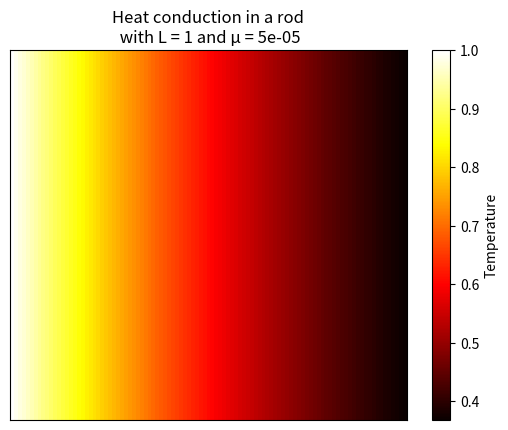
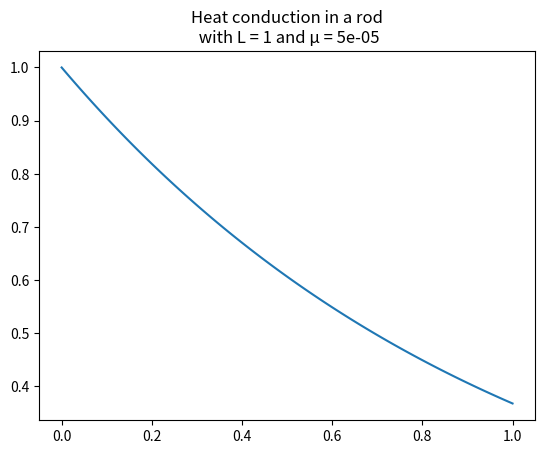

Python code for these plots, in order:
from matplotlib.animation import FuncAnimation as an
import matplotlib.pyplot as mpl
import numpy as np

def tridiagonal(n, a, b, c):
    x = np.eye(n,k=-1) * a
    y = np.eye(n,k=0) * b
    z = np.eye(n,k=1) * c
    t = x + y + z
    return t

# 1D heat eqn
def onedim():

    uT0 = lambda x: np.exp(-x)
    u0 = lambda t: 0
    uL = lambda t: 0
    f = lambda x, t: 0
    L = 1
    mu = 5 * (10 ** (-5))
    T = 2000
    h = 0.01
    ht = 0.5

    v1 = int(L // h)
    v2 = int(T // ht)
    Nx = v1 + 2
    Nt = v2 + 2

    xs = np.linspace(0, L, Nx)
    ts = np.linspace(0, T, Nt)
    us = np.array([uT0(x) for x in xs])

    # Initialize the tri-diagonal matrix A
    A = tridiagonal(Nx, 1, -2, 1)
    res = [us]
    itr = ts[1:]

    for t in itr:
        for i in xs:
            fMat = np.array(f(i,t))

        v1 = mu / np.power(h,2)
        v2 = A @ us
        du = v1 * v2 + fMat
        us = us + ht * du

        us[0] = u0(t)
        us[-1] = uL(t)

        res.append(us)

    anime(res,xs,L,mu,False)
    anime(res,xs,L,mu,True)

# method to plot animation
def anime(u, xs, L, mu, show_graph):
    fig = mpl.figure()
    ax = mpl.axes()
    pt = []

    if show_graph:
        (p1,) = mpl.plot(xs, u[0])
        pt.append(p1)
    else:
        p1 = mpl.imshow([u[0]], cmap="hot", aspect="auto", animated=True)
        cb = fig.colorbar(p1)
        cb.set_label("Temperature")
        pt.append(p1)
    
    ax.set_title(f"Heat conduction in a rod\n with L = {L} and μ = {mu}")

    if not show_graph:
        ax.get_xaxis().set_ticks([])
        ax.get_yaxis().set_ticks([])

    def animate(i):
        # Update the plot
        if show_graph:
            p1.set_data(xs, u[i])
        else:
            p1.set_array([u[i]])

    anim = an(
        fig,
        func=animate,
        frames=len(u),
        repeat=False,
        interval=1,
    )
    mpl.show()

onedim()
